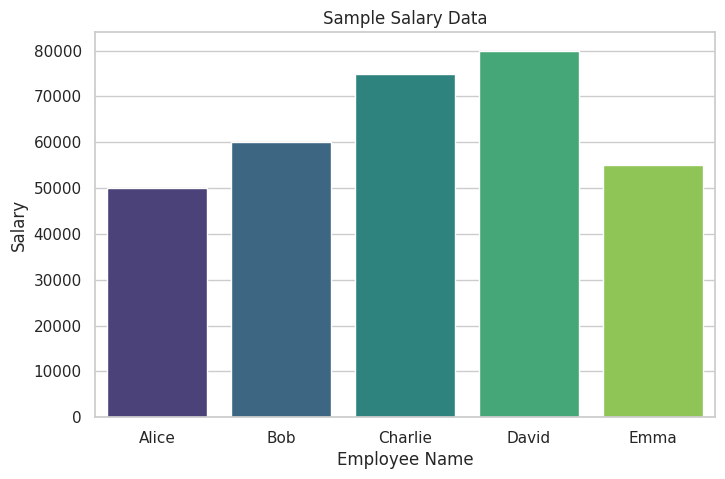

Reproduce this figure in Python.
# Import necessary libraries
import numpy as np
import pandas as pd
import matplotlib.pyplot as plt
import seaborn as sns

# Create a sample DataFrame
data = {
    'Name': ['Alice', 'Bob', 'Charlie', 'David', 'Emma'],
    'Age': [25, 30, 35, 40, 28],
    'Salary': [50000, 60000, 75000, 80000, 55000]
}
df = pd.DataFrame(data)

# Display DataFrame
print("\nSample DataFrame:")
print(df)

# Plot data using Seaborn (Assign 'x' to 'hue' and disable legend)
sns.set(style="whitegrid")
plt.figure(figsize=(8, 5))
sns.barplot(x='Name', y='Salary', data=df, hue='Name', palette='viridis', legend=False)

# Customize plot
plt.title('Sample Salary Data')
plt.xlabel('Employee Name')
plt.ylabel('Salary')

# Show plot
plt.show()
